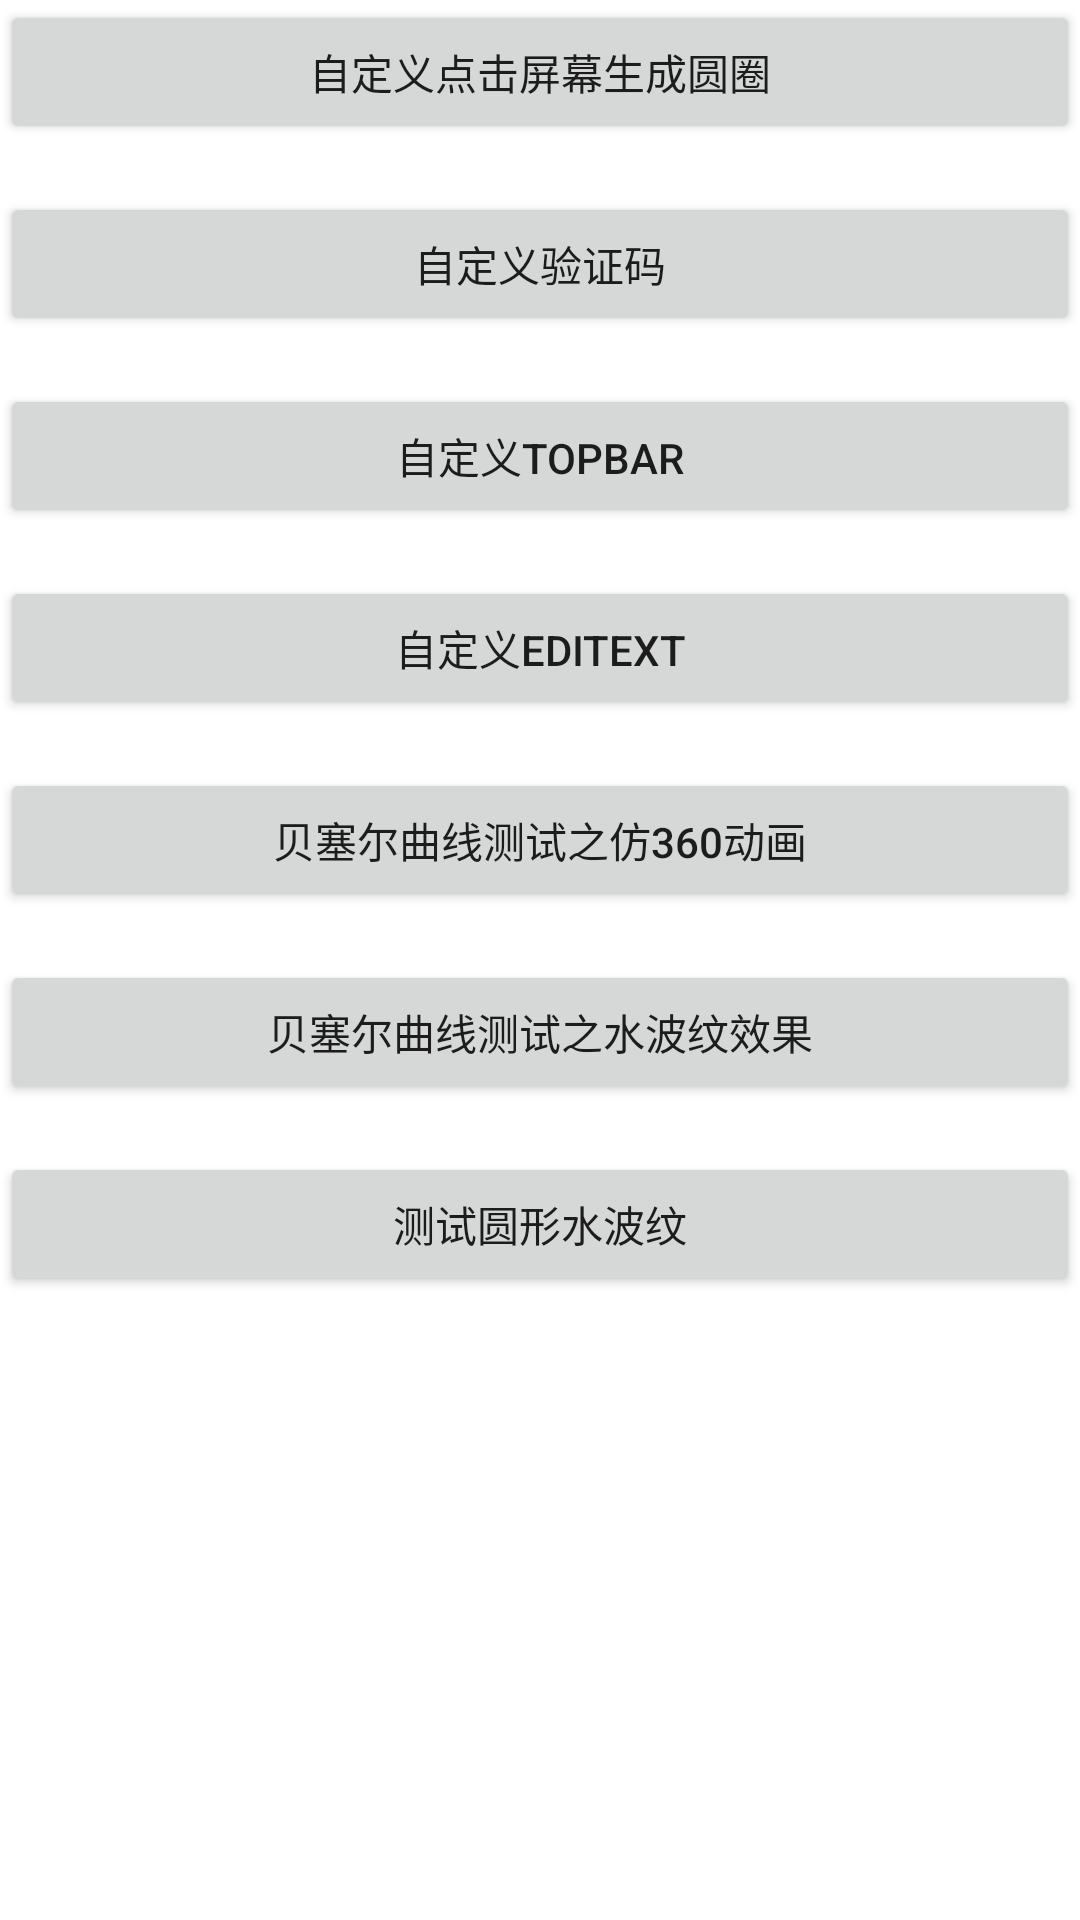

Produce the Android XML layout that renders to this screen, including the resource entries it uses.
<!-- AndroidManifest.xml: application theme AppTheme.NoActionBar -->
<!-- res/layout/test_custom_view_layout.xml -->
<?xml version="1.0" encoding="utf-8"?>
<ScrollView xmlns:android="http://schemas.android.com/apk/res/android"
    xmlns:app="http://schemas.android.com/apk/res-auto"
    xmlns:tools="http://schemas.android.com/tools"
    android:layout_width="match_parent"
    android:layout_height="match_parent"
    tools:context="cpf.com.testlauncher.MainActivity">

        <LinearLayout
            android:layout_width="match_parent"
            android:layout_height="wrap_content"
            android:orientation="vertical" >
            <Button
                android:text="自定义点击屏幕生成圆圈"
                android:layout_width="match_parent"
                android:layout_height="wrap_content"
                android:id="@+id/test_custom_view_circle_btn" />

            <Button
                android:text="自定义验证码"
                android:layout_width="match_parent"
                android:layout_height="wrap_content"
                android:id="@+id/test_custom_view_code_btn"
                android:layout_marginTop="16dp" />

            <Button
                android:text="自定义TopBar"
                android:layout_width="match_parent"
                android:layout_height="wrap_content"
                android:id="@+id/test_custom_topbar_btn"
                android:layout_marginTop="16dp" />



            <Button
                android:text="自定义editext"
                android:layout_width="match_parent"
                android:layout_height="wrap_content"
                android:id="@+id/test_custom_editext_btn"
                android:layout_marginTop="16dp" />

            <Button
                android:text="贝塞尔曲线测试之仿360动画"
                android:layout_width="match_parent"
                android:layout_height="wrap_content"
                android:id="@+id/test_bezier_btn"
                app:layout_constraintRight_toRightOf="@+id/button4"
                app:layout_constraintLeft_toLeftOf="@+id/button4"
                app:layout_constraintHorizontal_bias="0.0"
                android:layout_marginTop="16dp"
                app:layout_constraintTop_toBottomOf="@+id/button5" />

            <Button
                android:text="贝塞尔曲线测试之水波纹效果"
                android:layout_width="match_parent"
                android:layout_height="wrap_content"
                android:id="@+id/test_wave_btn"
                app:layout_constraintRight_toRightOf="@+id/button5"
                android:layout_marginTop="16dp"
                app:layout_constraintTop_toBottomOf="@+id/button6"
                app:layout_constraintLeft_toLeftOf="@+id/button5" />

            <Button
                android:text="测试圆形水波纹"
                android:layout_width="match_parent"
                android:layout_height="wrap_content"
                android:id="@+id/test_cicle_wave_btn"
                app:layout_constraintRight_toRightOf="@+id/button6"
                android:layout_marginTop="16dp"
                app:layout_constraintTop_toBottomOf="@+id/button7"
                app:layout_constraintLeft_toLeftOf="@+id/button6" />

            
                
                
                
                
                
                
                
                

            
                
                
                
                
                
                
                
                
            
                
                
                
                
                
                
                
                
            
                
                
                
                
                
                
                
                
            
                
                
                
                
                
                
                
                
            
                
                
                
                
                
                
                
                
            </LinearLayout>
</ScrollView>
<!-- resources referenced by this layout -->
<resources>
  <style name="AppTheme.NoActionBar">
          <item name="windowActionBar">false</item>
          <item name="windowNoTitle">true</item>
          
          <item name="colorPrimaryDark">@color/colorPrimaryDark</item>
          
          <item name="android:windowBackground">@color/colorBackground</item>
  
      </style>
  <!-- not gathered from this repository: default colours our renderer supplied (Android Studio template values) -->
  <color name="colorPrimaryDark">#FF3700B3</color>
</resources>
